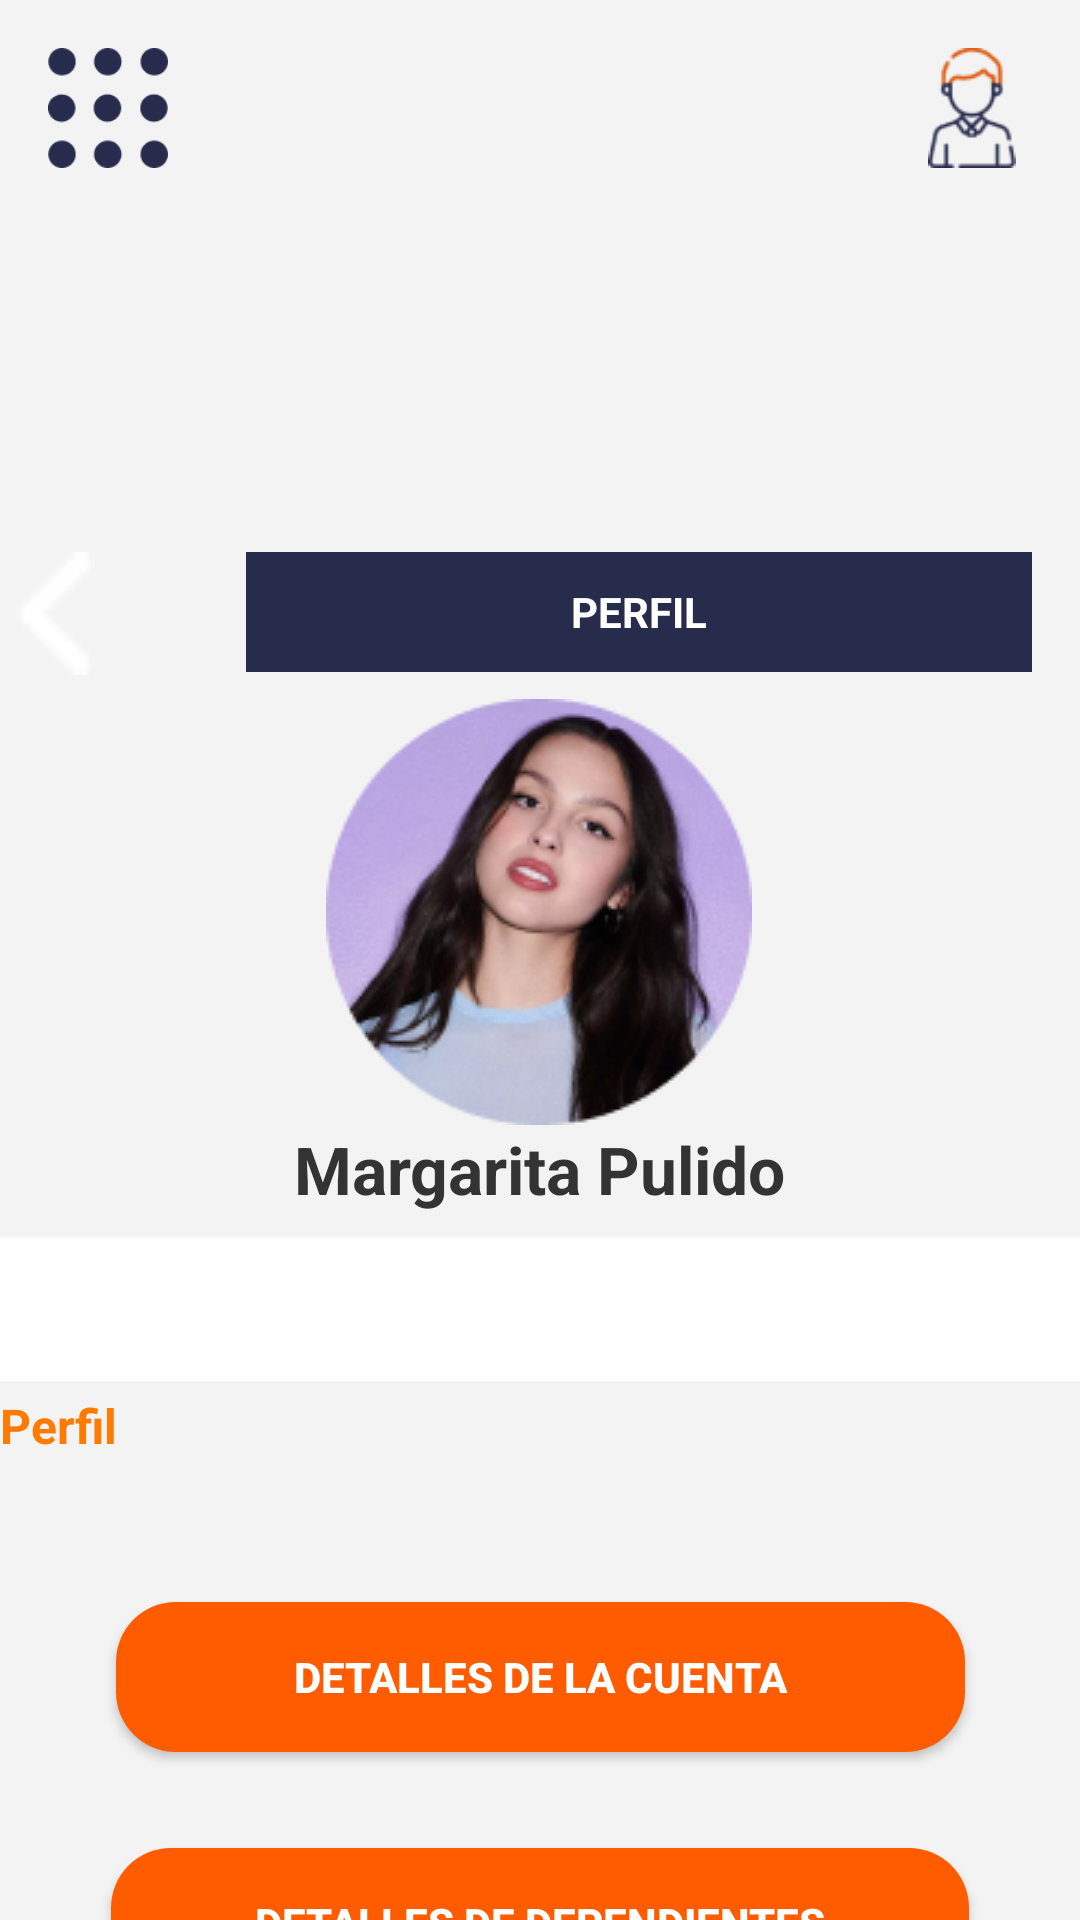

Produce the Android XML layout that renders to this screen, including the resource entries it uses.
<!-- AndroidManifest.xml: application theme Theme.EPapp -->
<!-- res/layout/content_user_profile.xml -->
<androidx.constraintlayout.widget.ConstraintLayout
    xmlns:android="http://schemas.android.com/apk/res/android"
    xmlns:app="http://schemas.android.com/apk/res-auto"
    xmlns:tools="http://schemas.android.com/tools"
    android:layout_width="match_parent"
    android:layout_height="match_parent"
    android:background="#F3F3F3">

    

    
    <ImageView
        android:id="@+id/menuIcon"
        android:layout_width="40dp"
        android:layout_height="40dp"
        android:layout_marginStart="16dp"
        android:layout_marginTop="16dp"
        android:src="@drawable/menu_icon"
        app:layout_constraintMarginStart="10dp"
        app:layout_constraintMarginTop="10dp"
        app:layout_constraintStart_toStartOf="parent"
        app:layout_constraintTop_toTopOf="parent" />

    <ImageView
        android:id="@+id/profileIcon"
        android:layout_width="40dp"
        android:layout_height="40dp"
        android:layout_marginTop="16dp"
        android:layout_marginEnd="16dp"
        android:src="@drawable/profile_icon"
        app:layout_constraintEnd_toEndOf="parent"
        app:layout_constraintMarginEnd="10dp"
        app:layout_constraintMarginTop="10dp"
        app:layout_constraintTop_toTopOf="parent" />

    <ImageView
        android:id="@+id/logoImage"
        android:layout_width="100dp"
        android:layout_height="100dp"
        android:src="@drawable/logo_az"
        app:layout_constraintTop_toBottomOf="@id/menuIcon"
        app:layout_constraintStart_toStartOf="parent"
        app:layout_constraintEnd_toEndOf="parent"
        app:layout_constraintMarginTop="20dp" />

    

    

    

    <ImageView
        android:id="@+id/userImage"
        android:layout_width="142dp"
        android:layout_height="142dp"
        android:layout_marginTop="8dp"
        android:src="@drawable/profile_example"
        app:layout_constraintEnd_toEndOf="parent"
        app:layout_constraintHorizontal_bias="0.498"
        app:layout_constraintMarginTop="10dp"
        app:layout_constraintStart_toStartOf="parent"
        app:layout_constraintTop_toBottomOf="@id/backButton" />

    <TextView
        android:id="@+id/titleLabel"
        android:layout_width="262dp"
        android:layout_height="40dp"
        android:layout_marginTop="28dp"
        android:layout_marginEnd="16dp"
        android:background="#272B4C"
        android:gravity="center"
        android:text="PERFIL"
        android:textColor="#FFFFFF"
        android:textStyle="bold"
        app:layout_constraintEnd_toEndOf="parent"
        app:layout_constraintMarginEnd="10dp"
        app:layout_constraintMarginTop="10dp"
        app:layout_constraintTop_toBottomOf="@id/logoImage" />

    <ImageView
        android:id="@+id/backButton"
        android:layout_width="29dp"
        android:layout_height="41dp"
        android:layout_marginStart="4dp"
        android:layout_marginTop="28dp"
        android:backgroundTint="#E85D0C"
        android:src="@drawable/back_icon"
        app:layout_constraintMarginStart="10dp"
        app:layout_constraintMarginTop="10dp"
        app:layout_constraintStart_toStartOf="parent"
        app:layout_constraintTop_toBottomOf="@id/logoImage" />

    <Spinner
        android:id="@+id/condoPicker"
        android:layout_width="0dp"
        android:layout_height="wrap_content"
        android:layout_marginTop="8dp"
        android:background="#FFFFFF"
        android:minHeight="48dp"
        android:spinnerMode="dropdown"
        app:layout_constraintEnd_toEndOf="parent"
        app:layout_constraintHorizontal_bias="0.0"
        app:layout_constraintMarginEnd="16dp"
        app:layout_constraintMarginStart="16dp"
        app:layout_constraintMarginTop="10dp"
        app:layout_constraintStart_toStartOf="parent"
        app:layout_constraintTop_toBottomOf="@id/userName" />

    <TextView
        android:id="@+id/profileLabel"
        android:layout_width="wrap_content"
        android:layout_height="wrap_content"
        android:layout_marginTop="4dp"
        android:text="Perfil"
        android:textColor="#FF7A00"
        android:textSize="16sp"
        android:textStyle="bold"
        app:layout_constraintMarginStart="16dp"
        app:layout_constraintMarginTop="10dp"
        app:layout_constraintStart_toStartOf="parent"
        app:layout_constraintTop_toBottomOf="@id/condoPicker" />

    <Button
        android:id="@+id/accountDetailsButton"
        android:layout_width="283dp"
        android:layout_height="50dp"
        android:layout_marginTop="48dp"
        android:backgroundTint="#FF5C00"
        android:background="@drawable/button_rounded"
        android:text="Detalles de la cuenta"
        android:textColor="#FFFFFF"
        android:textStyle="bold"
        app:layout_constraintEnd_toEndOf="parent"
        app:layout_constraintStart_toStartOf="parent"
        app:layout_constraintTop_toBottomOf="@+id/linearLayout" />

    <Button
        android:id="@+id/dependentsButton"
        android:layout_width="286dp"
        android:layout_height="50dp"
        android:layout_marginTop="32dp"
        android:backgroundTint="#FF5C00"
        android:background="@drawable/button_rounded"
        android:text="Detalles de dependientes"
        android:textColor="#FFFFFF"
        android:textStyle="bold"
        app:layout_constraintEnd_toEndOf="parent"
        app:layout_constraintStart_toStartOf="parent"
        app:layout_constraintTop_toBottomOf="@+id/accountDetailsButton" />

    <TextView
        android:id="@+id/userName"
        android:layout_width="wrap_content"
        android:layout_height="wrap_content"
        android:text="Margarita Pulido"
        android:textColor="#333333"
        android:textSize="22sp"
        android:textStyle="bold"
        app:layout_constraintTop_toBottomOf="@id/userImage"
        app:layout_constraintStart_toStartOf="parent"
        app:layout_constraintEnd_toEndOf="parent"
        app:layout_constraintMarginTop="10dp" />

    

    

    
    <LinearLayout
        android:id="@+id/linearLayout"
        android:layout_width="0dp"
        android:layout_height="wrap_content"
        android:orientation="vertical"
        app:layout_constraintEnd_toEndOf="parent"
        app:layout_constraintMarginEnd="16dp"
        app:layout_constraintMarginStart="16dp"
        app:layout_constraintMarginTop="5dp"
        app:layout_constraintStart_toStartOf="parent"
        app:layout_constraintTop_toBottomOf="@id/profileLabel">


    </LinearLayout>

</androidx.constraintlayout.widget.ConstraintLayout>
<!-- resources referenced by this layout -->
<resources>
  <!-- drawable back_icon: png bitmap (drawable, 187 bytes) -->
  <!-- drawable button_rounded (drawable) -->
  <?xml version="1.0" encoding="utf-8"?>
       <shape xmlns:android="http://schemas.android.com/apk/res/android">
      <solid android:color="#FF5C00" />
      <corners android:radius="20dp" />
  
  
  
  
      </shape>
  <!-- drawable menu_icon: png bitmap (drawable, 3201 bytes) -->
  <!-- drawable profile_example: png bitmap (drawable, 32450 bytes) -->
  <!-- drawable profile_icon: png bitmap (drawable, 2902 bytes) -->
  <style name="Theme.EPapp" parent="android:Theme.Material.Light.NoActionBar" />
</resources>
